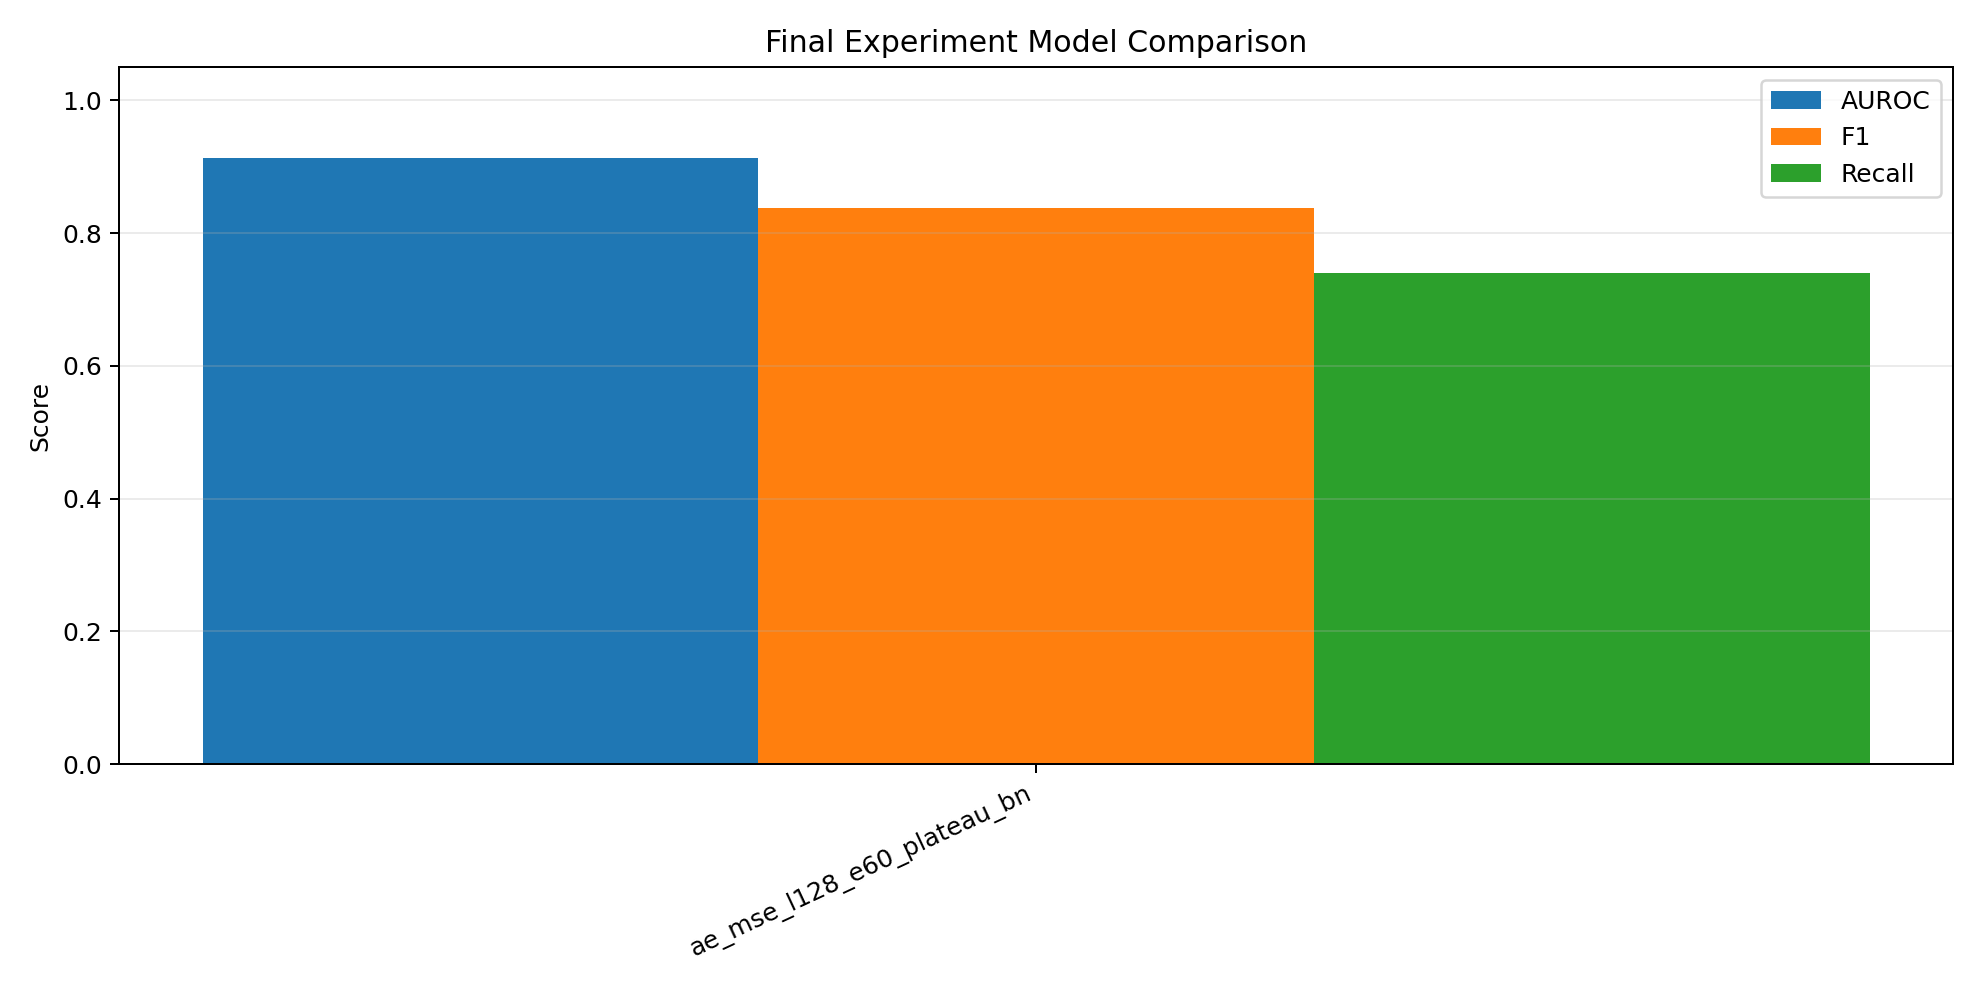

Source data for this figure (header and first rows):
run_id, model_type, use_batch_norm, loss_type, latent_dim, image_size, crop_mode, batch_size, default_percentile, threshold, best_epoch, best_val_loss, training_time_sec, auroc, f1, recall, precision, accuracy, fpr, tn, fp, fn, tp
ae_mse_l128_e60_plateau_bn, ae, True, mse, 128, 128, none, 32, 95, 0.001183, 59, 0.000644, 3630, 0.9127, 0.8384, 0.74, 0.9669, 0.786, 0.076, 231, 19, 195, 555
